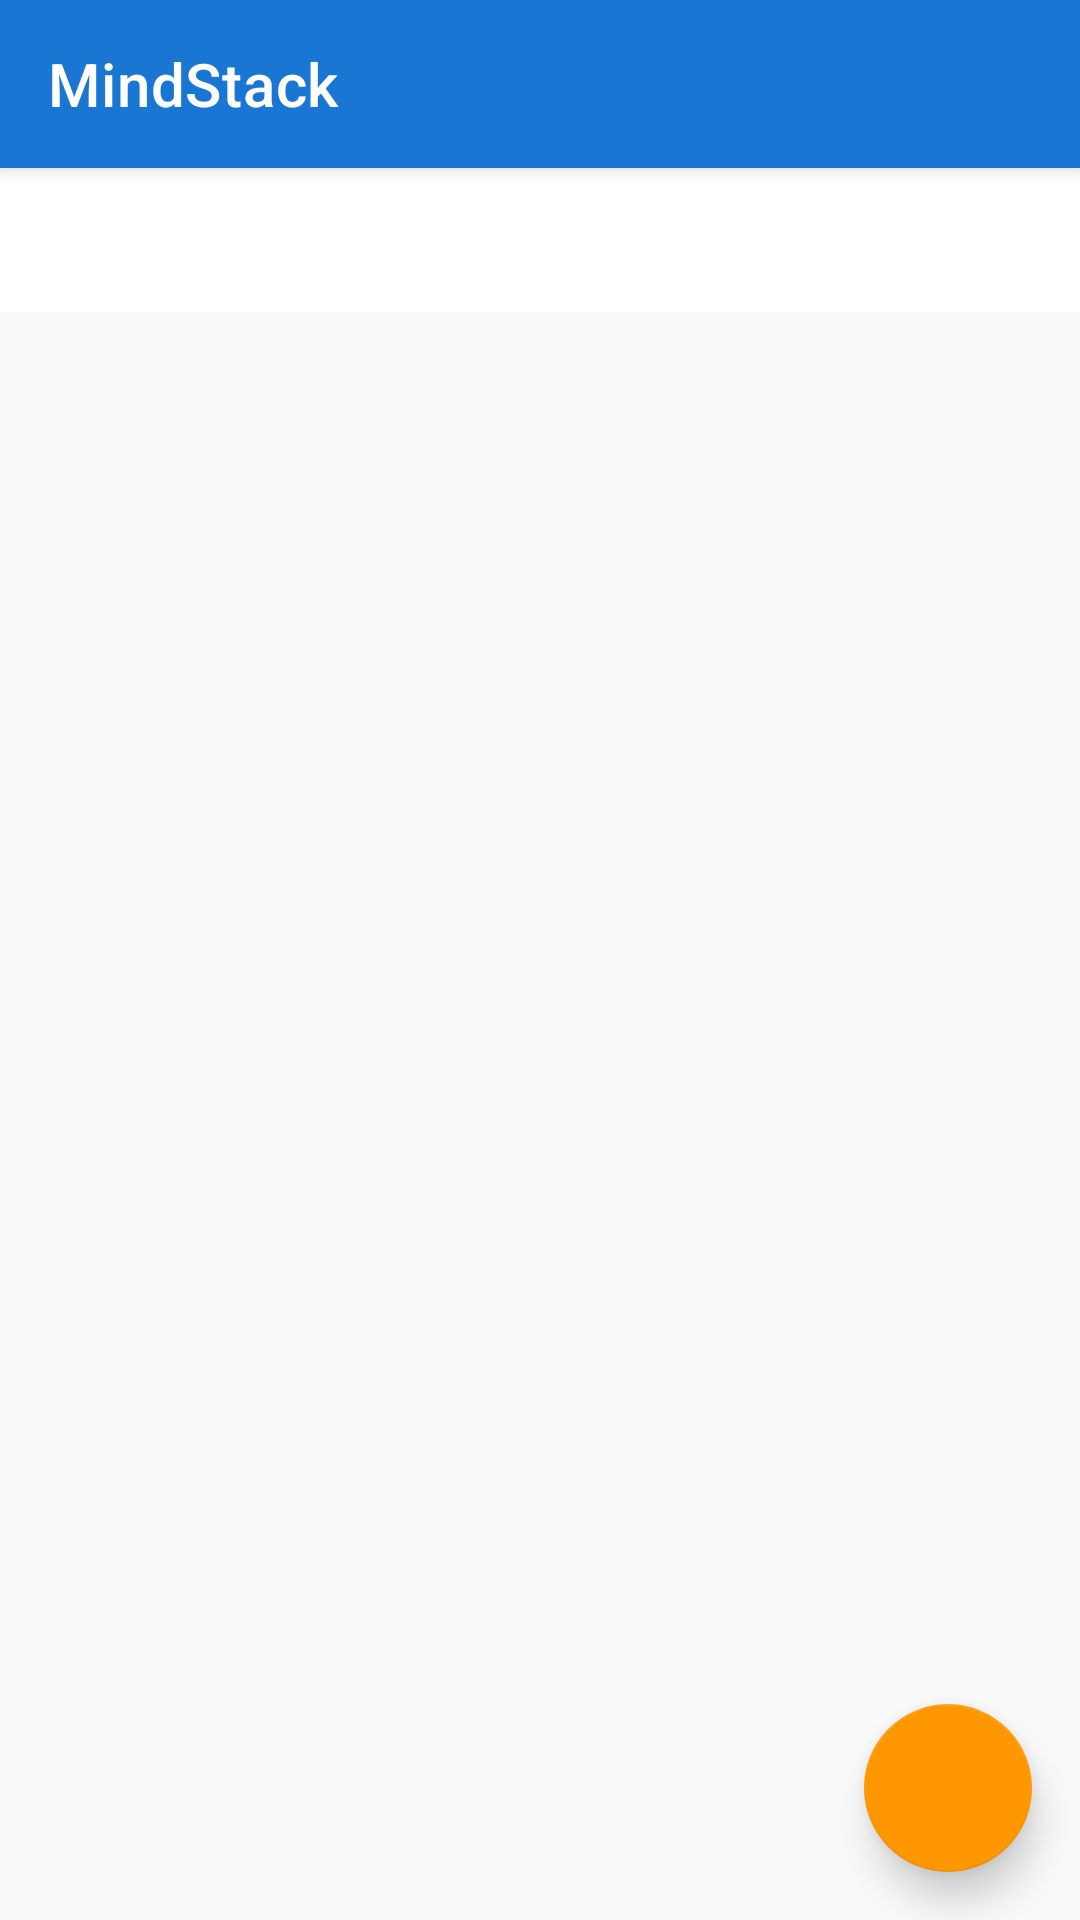

Produce the Android XML layout that renders to this screen, including the resource entries it uses.
<!-- AndroidManifest.xml: application theme Theme.NotesApp -->
<!-- res/layout/activity_main.xml -->
<?xml version="1.0" encoding="utf-8"?>
<androidx.coordinatorlayout.widget.CoordinatorLayout xmlns:android="http://schemas.android.com/apk/res/android"
    xmlns:app="http://schemas.android.com/apk/res-auto"
    xmlns:tools="http://schemas.android.com/tools"
    android:layout_width="match_parent"
    android:layout_height="match_parent"
    android:background="@color/background"
    tools:context=".MainActivity">

    
    <com.google.android.material.appbar.AppBarLayout
        android:layout_width="match_parent"
        android:layout_height="wrap_content"
        android:theme="@style/Theme.NotesApp.AppBarOverlay">

        <androidx.appcompat.widget.Toolbar
            android:id="@+id/toolbar"
            android:layout_width="match_parent"
            android:layout_height="?attr/actionBarSize"
            android:background="?attr/colorPrimary"
            app:title="MindStack"
            app:popupTheme="@style/Theme.NotesApp.PopupOverlay" />
    </com.google.android.material.appbar.AppBarLayout>

    
    <FrameLayout
        android:layout_width="match_parent"
        android:layout_height="match_parent"
        app:layout_behavior="@string/appbar_scrolling_view_behavior">

        
        <RelativeLayout
            android:id="@+id/listViewContainer"
            android:layout_width="match_parent"
            android:layout_height="match_parent">

            <LinearLayout
                android:layout_width="match_parent"
                android:layout_height="match_parent"
                android:orientation="vertical">

                
                <com.google.android.material.tabs.TabLayout
                    android:id="@+id/tabs"
                    android:layout_width="match_parent"
                    android:layout_height="wrap_content"
                    android:background="@color/surface"
                    app:tabIndicatorColor="@color/colorPrimary"
                    app:tabSelectedTextColor="@color/text_primary"
                    app:tabTextColor="@color/text_secondary"
                    app:tabRippleColor="@color/chip_background" />

                
                <androidx.viewpager2.widget.ViewPager2
                    android:id="@+id/viewPager"
                    android:layout_width="match_parent"
                    android:layout_height="match_parent"
                    android:paddingStart="8dp"
                    android:paddingEnd="8dp"
                    android:clipToPadding="false" />
            </LinearLayout>

        </RelativeLayout>

        
        <RelativeLayout
            android:id="@+id/calendarViewContainer"
            android:layout_width="match_parent"
            android:layout_height="match_parent"
            android:visibility="gone">

            <LinearLayout
                android:layout_width="match_parent"
                android:layout_height="match_parent"
                android:orientation="vertical"
                android:padding="16dp">

                
                <LinearLayout
                    android:layout_width="match_parent"
                    android:layout_height="wrap_content"
                    android:orientation="horizontal"
                    android:gravity="center_vertical"
                    android:layout_marginBottom="16dp">

                    <ImageButton
                        android:id="@+id/btnPrevMonth"
                        android:layout_width="48dp"
                        android:layout_height="48dp"
                        android:background="?attr/selectableItemBackgroundBorderless"
                        android:src="@drawable/ic_arrow_left"
                        android:contentDescription="@string/app_name" />

                    <TextView
                        android:id="@+id/textMonthYear"
                        android:layout_width="0dp"
                        android:layout_height="wrap_content"
                        android:layout_weight="1"
                        android:gravity="center"
                        android:text="January 2024"
                        android:textColor="@color/text_primary"
                        android:textSize="18sp"
                        android:textStyle="bold" />

                    <ImageButton
                        android:id="@+id/btnNextMonth"
                        android:layout_width="48dp"
                        android:layout_height="48dp"
                        android:background="?attr/selectableItemBackgroundBorderless"
                        android:src="@drawable/ic_arrow_right"
                        android:contentDescription="@string/app_name" />
                </LinearLayout>

                
                <com.google.android.material.card.MaterialCardView
                    android:layout_width="match_parent"
                    android:layout_height="wrap_content"
                    android:layout_marginBottom="16dp"
                    app:cardCornerRadius="12dp"
                    app:cardElevation="1dp"
                    app:cardBackgroundColor="@color/surface">

                    <androidx.recyclerview.widget.RecyclerView
                        android:id="@+id/calendarGrid"
                        android:layout_width="match_parent"
                        android:layout_height="wrap_content"
                        android:padding="4dp" />
                </com.google.android.material.card.MaterialCardView>

                
                <TextView
                    android:id="@+id/textSelectedDate"
                    android:layout_width="match_parent"
                    android:layout_height="wrap_content"
                    android:text="Выберите дату"
                    android:textColor="@color/text_primary"
                    android:textSize="16sp"
                    android:textStyle="bold"
                    android:layout_marginBottom="8dp" />

                
                <androidx.recyclerview.widget.RecyclerView
                    android:id="@+id/selectedDateNotes"
                    android:layout_width="match_parent"
                    android:layout_height="0dp"
                    android:layout_weight="1"
                    android:visibility="gone" />

                
                <TextView
                    android:id="@+id/emptyDateView"
                    android:layout_width="wrap_content"
                    android:layout_height="wrap_content"
                    android:layout_gravity="center"
                    android:layout_marginTop="40dp"
                    android:drawableTop="@drawable/ic_empty_notes"
                    android:drawablePadding="16dp"
                    android:gravity="center"
                    android:text="Нет заметок на эту дату"
                    android:textColor="@color/text_secondary"
                    android:textSize="16sp"
                    android:visibility="gone" />
            </LinearLayout>

        </RelativeLayout>

    </FrameLayout>

    
    <com.google.android.material.floatingactionbutton.FloatingActionButton
        android:id="@+id/fabAdd"
        android:layout_width="wrap_content"
        android:layout_height="wrap_content"
        android:layout_gravity="bottom|end"
        android:layout_margin="16dp"
        android:backgroundTint="@color/colorAccent"
        android:src="@drawable/ic_add"
        app:tint="@android:color/white"
        app:elevation="8dp"
        app:pressedTranslationZ="12dp" />

</androidx.coordinatorlayout.widget.CoordinatorLayout>
<!-- resources referenced by this layout -->
<resources>
  <color name="background">#FAFAFA</color>
  <color name="chip_background">#E3F2FD</color>
  <color name="colorAccent">#FF9800</color>
  <color name="colorPrimary">#1976D2</color>
  <color name="surface">#FFFFFF</color>
  <color name="text_primary">#212121</color>
  <color name="text_secondary">#616161</color>
  <!-- drawable ic_empty_notes (drawable) -->
  <vector xmlns:android="http://schemas.android.com/apk/res/android"
      android:width="120dp"
      android:height="120dp"
      android:viewportWidth="24"
      android:viewportHeight="24">
      <path
          android:fillColor="#E0E0E0"
          android:pathData="M19,3H5c-1.1,0 -2,0.9 -2,2v14c0,1.1 0.9,2 2,2h14c1.1,0 2,-0.9 2,-2V5c0,-1.1 -0.9,-2 -2,-2zM9,17H7v-7h2v7zM13,17h-2V7h2v10zM17,17h-2v-4h2v4z"/>
  </vector>
  <string name="app_name">MindStack</string>
  <style name="Theme.NotesApp.AppBarOverlay" parent="ThemeOverlay.MaterialComponents.Dark.ActionBar">
          <item name="colorPrimary">@color/colorPrimary</item>
          <item name="colorOnPrimary">@color/on_primary</item>
          <item name="android:textColorPrimary">@color/on_primary</item>
      </style>
  <style name="Theme.NotesApp.PopupOverlay" parent="ThemeOverlay.MaterialComponents.Light">
          <item name="colorPrimary">@color/colorPrimary</item>
          <item name="android:textColorPrimary">@color/text_primary</item>
      </style>
  <style name="Theme.NotesApp" parent="Theme.MaterialComponents.DayNight.NoActionBar">
          
          <item name="colorPrimary">@color/colorPrimary</item>
          <item name="colorPrimaryVariant">@color/colorPrimaryDark</item>
          <item name="colorOnPrimary">@color/on_primary</item>
  
          
          <item name="colorSecondary">@color/colorAccent</item>
          <item name="colorSecondaryVariant">@color/warning_color</item>
          <item name="colorOnSecondary">@android:color/white</item>
  
          
          <item name="android:colorBackground">@color/background</item>
          <item name="colorSurface">@color/surface</item>
          <item name="colorOnSurface">@color/on_surface</item>
          <item name="colorOnBackground">@color/text_primary</item>
          <item name="hintTextColor">@color/ti_hint_always_white</item>
          
          <item name="android:statusBarColor" tools:targetApi="l">@color/colorPrimaryDark</item>
          <item name="android:navigationBarColor" tools:targetApi="l">@color/surface</item>
          <item name="android:windowLightStatusBar" tools:targetApi="m">false</item>
          <item name="android:windowLightNavigationBar" tools:targetApi="o">true</item>
  
          
          <item name="colorControlNormal">@color/text_secondary</item>
          <item name="colorControlActivated">@color/colorPrimary</item>
          <item name="colorControlHighlight">@color/ripple_color</item>
  
          
          <item name="colorError">@color/delete_color</item>
          <item name="colorOnError">@android:color/white</item>
  
          
          <item name="android:textColorPrimary">@color/text_primary</item>
          <item name="android:textColorSecondary">@color/text_secondary</item>
          <item name="android:textColorTertiary">@color/text_tertiary</item>
      </style>
  <color name="on_primary">#FFFFFF</color>
  <color name="colorPrimaryDark">#1565C0</color>
  <color name="warning_color">#FF9800</color>
  <color name="on_surface">#212121</color>
  <color name="ripple_color">#1976D2</color>
  <color name="delete_color">#F44336</color>
  <color name="text_tertiary">#9E9E9E</color>
</resources>
